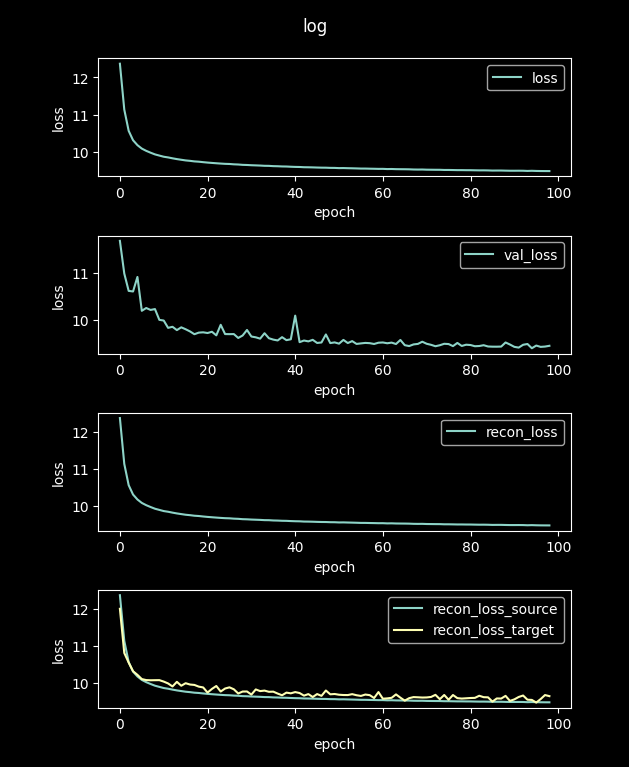

Values plotted in this chart, from the file beside it:
loss, val_loss, recon_loss, recon_loss_source, recon_loss_target
49.13, 13.37, 49.13, 49.11, 45.96
12.37, 11.68, 12.37, 12.37, 12
11.13, 10.98, 11.13, 11.13, 10.8
10.56, 10.62, 10.56, 10.55, 10.54
10.31, 10.6, 10.31, 10.3, 10.3
10.17, 10.91, 10.17, 10.16, 10.21
10.08, 10.19, 10.08, 10.07, 10.09
10.02, 10.25, 10.02, 10.01, 10.07
9.969, 10.21, 9.969, 9.96, 10.06
9.923, 10.23, 9.923, 9.914, 10.06
9.891, 9.998, 9.891, 9.882, 10.06
9.86, 9.984, 9.86, 9.85, 10.02
9.841, 9.827, 9.841, 9.832, 9.974
9.817, 9.851, 9.817, 9.808, 9.893
9.796, 9.78, 9.796, 9.786, 10.02
9.778, 9.839, 9.778, 9.768, 9.913
9.76, 9.798, 9.76, 9.751, 9.981
9.749, 9.751, 9.749, 9.739, 9.945
9.734, 9.692, 9.734, 9.724, 9.934
9.726, 9.726, 9.726, 9.716, 9.888
9.713, 9.732, 9.713, 9.703, 9.866
9.702, 9.718, 9.702, 9.692, 9.727
9.693, 9.744, 9.693, 9.683, 9.826
9.684, 9.667, 9.684, 9.674, 9.905
9.675, 9.893, 9.675, 9.666, 9.756
9.668, 9.695, 9.668, 9.658, 9.837
9.664, 9.693, 9.664, 9.655, 9.869
9.655, 9.695, 9.655, 9.645, 9.816
9.65, 9.612, 9.65, 9.641, 9.703
9.641, 9.664, 9.641, 9.631, 9.755
9.637, 9.782, 9.637, 9.628, 9.757
9.63, 9.643, 9.63, 9.621, 9.673
9.626, 9.626, 9.626, 9.617, 9.812
9.622, 9.598, 9.622, 9.612, 9.767
9.615, 9.713, 9.615, 9.605, 9.781
9.613, 9.606, 9.613, 9.604, 9.749
9.606, 9.577, 9.606, 9.597, 9.752
9.603, 9.559, 9.603, 9.594, 9.7
9.597, 9.629, 9.597, 9.588, 9.654
9.596, 9.565, 9.596, 9.586, 9.726
9.59, 9.584, 9.59, 9.58, 9.707
9.585, 10.09, 9.585, 9.576, 9.741
9.583, 9.523, 9.583, 9.574, 9.715
9.576, 9.557, 9.576, 9.567, 9.644
9.575, 9.54, 9.575, 9.566, 9.686
9.572, 9.572, 9.572, 9.563, 9.607
9.568, 9.506, 9.568, 9.559, 9.687
9.565, 9.516, 9.565, 9.556, 9.639
9.564, 9.687, 9.564, 9.555, 9.783
9.559, 9.503, 9.559, 9.55, 9.68
9.558, 9.517, 9.558, 9.549, 9.689
9.553, 9.491, 9.553, 9.543, 9.669
9.554, 9.571, 9.554, 9.545, 9.661
9.55, 9.504, 9.55, 9.541, 9.66
9.548, 9.545, 9.548, 9.538, 9.684
9.544, 9.485, 9.544, 9.535, 9.655
9.54, 9.496, 9.54, 9.531, 9.637
9.54, 9.507, 9.54, 9.531, 9.674
9.537, 9.501, 9.537, 9.528, 9.658
9.535, 9.484, 9.535, 9.526, 9.58
... 40 more rows
